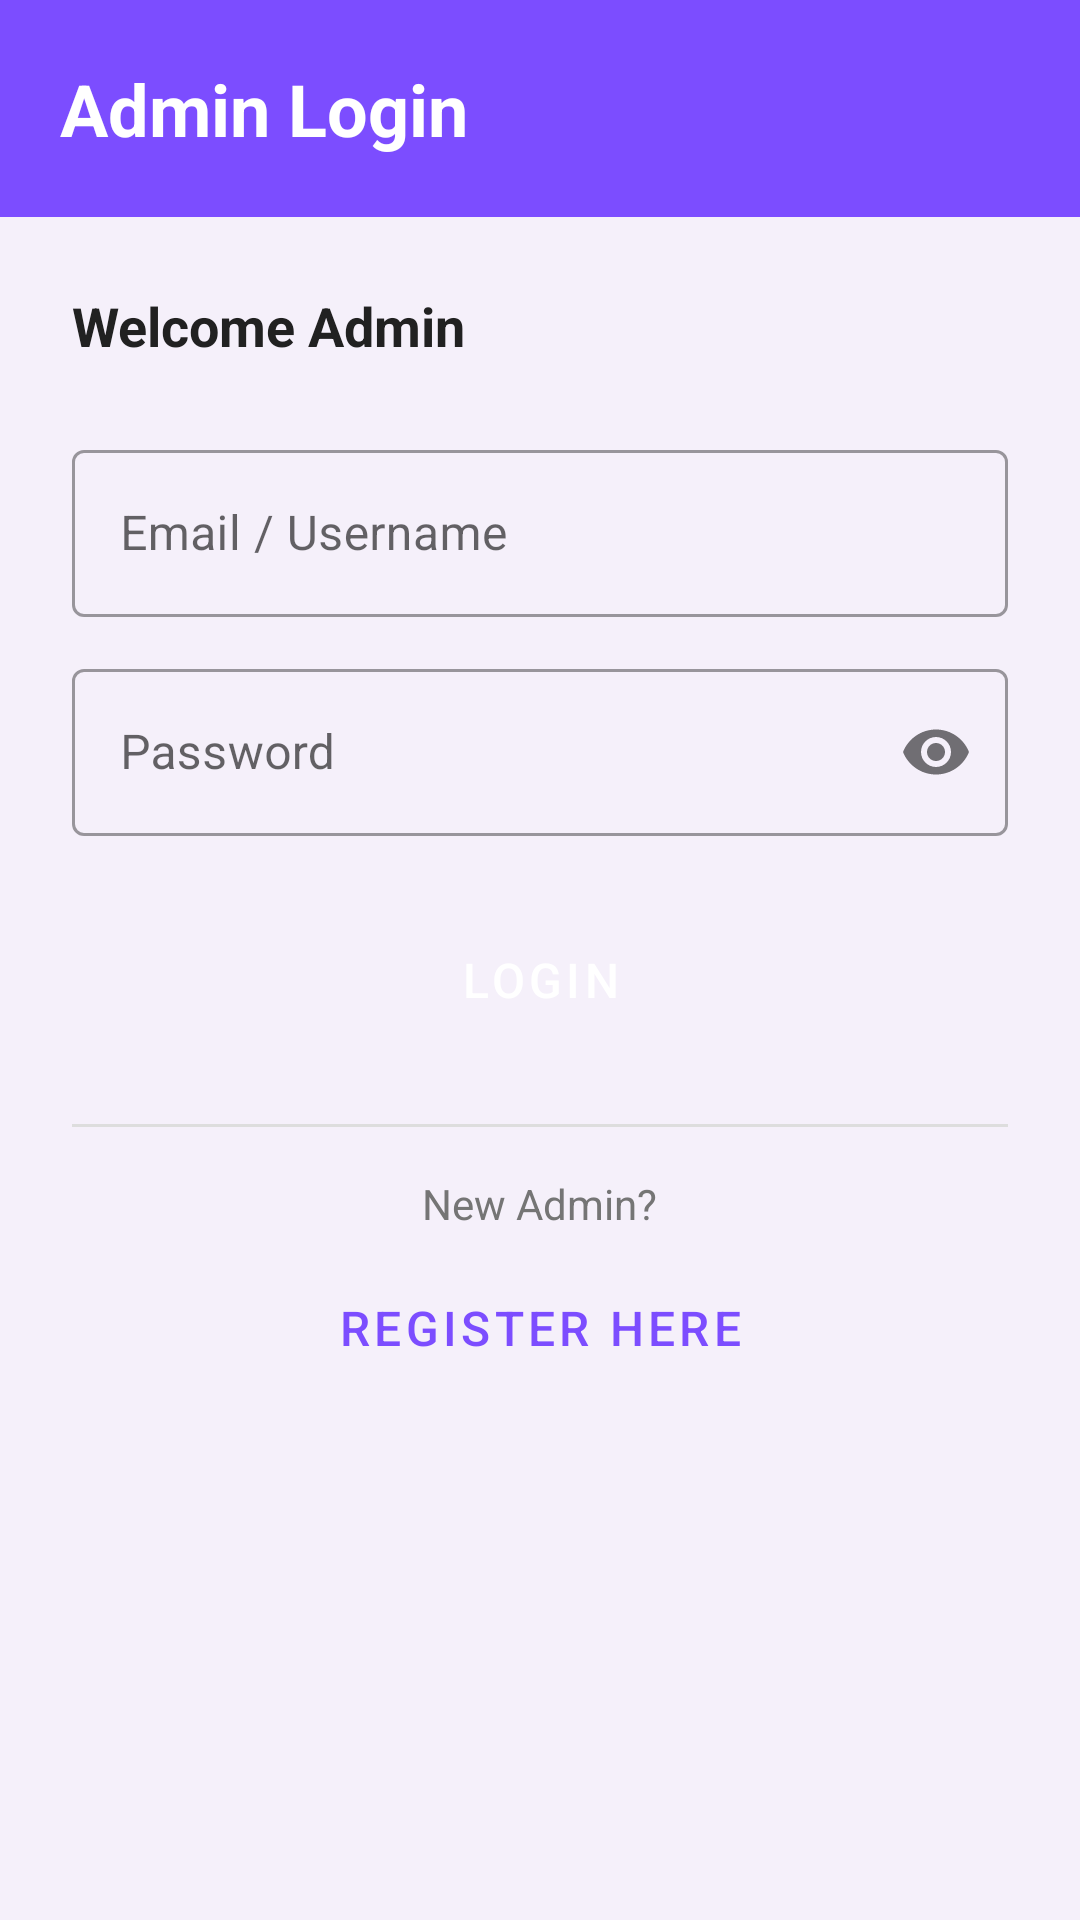

Here is an Android app screen rendered from its layout file. Give the layout XML and the strings, colors and styles it references.
<!-- AndroidManifest.xml: activity theme Theme.ShopApplication.NoActionBar -->
<!-- res/layout/activity_admin_login.xml -->
<?xml version="1.0" encoding="utf-8"?>
<LinearLayout xmlns:android="http://schemas.android.com/apk/res/android"
    xmlns:app="http://schemas.android.com/apk/res-auto"
    android:layout_width="match_parent"
    android:layout_height="match_parent"
    android:orientation="vertical"
    android:background="@color/background">

    <LinearLayout
        android:layout_width="match_parent"
        android:layout_height="wrap_content"
        android:orientation="vertical"
        android:background="@color/purple_primary"
        android:padding="20dp">
        <TextView
            android:layout_width="wrap_content"
            android:layout_height="wrap_content"
            android:text="Admin Login"
            android:textColor="@color/white"
            android:textSize="24sp"
            android:textStyle="bold"/>
    </LinearLayout>

    <LinearLayout
        android:layout_width="match_parent"
        android:layout_height="wrap_content"
        android:orientation="vertical"
        android:padding="24dp">

        <TextView
            android:layout_width="wrap_content"
            android:layout_height="wrap_content"
            android:text="Welcome Admin"
            android:textSize="18sp"
            android:textStyle="bold"
            android:textColor="@color/text_dark"
            android:layout_marginBottom="24dp"/>

        <com.google.android.material.textfield.TextInputLayout
            android:layout_width="match_parent"
            android:layout_height="wrap_content"
            android:hint="Email / Username"
            style="@style/Widget.MaterialComponents.TextInputLayout.OutlinedBox">
            <com.google.android.material.textfield.TextInputEditText
                android:id="@+id/etEmail"
                android:layout_width="match_parent"
                android:layout_height="wrap_content"
                android:inputType="text"/>
        </com.google.android.material.textfield.TextInputLayout>

        <com.google.android.material.textfield.TextInputLayout
            android:layout_width="match_parent"
            android:layout_height="wrap_content"
            android:hint="Password"
            app:passwordToggleEnabled="true"
            android:layout_marginTop="12dp"
            style="@style/Widget.MaterialComponents.TextInputLayout.OutlinedBox">
            <com.google.android.material.textfield.TextInputEditText
                android:id="@+id/etPassword"
                android:layout_width="match_parent"
                android:layout_height="wrap_content"
                android:inputType="textPassword"/>
        </com.google.android.material.textfield.TextInputLayout>

        <Button
            android:id="@+id/btnLogin"
            style="@style/PurpleButton"
            android:layout_width="match_parent"
            android:layout_height="48dp"
            android:text="LOGIN"
            android:layout_marginTop="24dp"/>

        <View
            android:layout_width="match_parent"
            android:layout_height="1dp"
            android:background="#DDD"
            android:layout_marginTop="24dp"
            android:layout_marginBottom="16dp"/>

        <TextView
            android:layout_width="wrap_content"
            android:layout_height="wrap_content"
            android:text="New Admin?"
            android:textSize="14sp"
            android:textColor="@color/text_gray"
            android:layout_gravity="center"/>

        <Button
            android:id="@+id/btnRegister"
            style="@style/OutlineButton"
            android:layout_width="match_parent"
            android:layout_height="48dp"
            android:text="Register Here"
            android:layout_marginTop="8dp"/>

    </LinearLayout>

</LinearLayout>
<!-- resources referenced by this layout -->
<resources>
  <color name="background">#F5F0FA</color>
  <color name="purple_primary">#7C4DFF</color>
  <color name="text_dark">#212121</color>
  <color name="text_gray">#757575</color>
  <color name="white">#FFFFFF</color>
  <style name="OutlineButton" parent="Widget.MaterialComponents.Button.OutlinedButton">
          <item name="strokeColor">@color/purple_primary</item>
          <item name="android:textColor">@color/purple_primary</item>
          <item name="android:textSize">16sp</item>
          <item name="cornerRadius">12dp</item>
      </style>
  <style name="PurpleButton" parent="Widget.MaterialComponents.Button">
          <item name="backgroundTint">@color/purple_primary</item>
          <item name="android:textColor">@color/white</item>
          <item name="android:textSize">16sp</item>
          <item name="cornerRadius">12dp</item>
      </style>
  <style name="Theme.ShopApplication.NoActionBar" parent="Theme.MaterialComponents.DayNight.NoActionBar">
          <item name="windowActionBar">false</item>
          <item name="windowNoTitle">true</item>
          <item name="colorPrimary">@color/purple_primary</item>
          <item name="colorPrimaryVariant">@color/purple_dark</item>
          <item name="colorOnPrimary">@color/white</item>
          <item name="android:windowBackground">@color/background</item>
      </style>
  <color name="purple_dark">#651FFF</color>
</resources>
